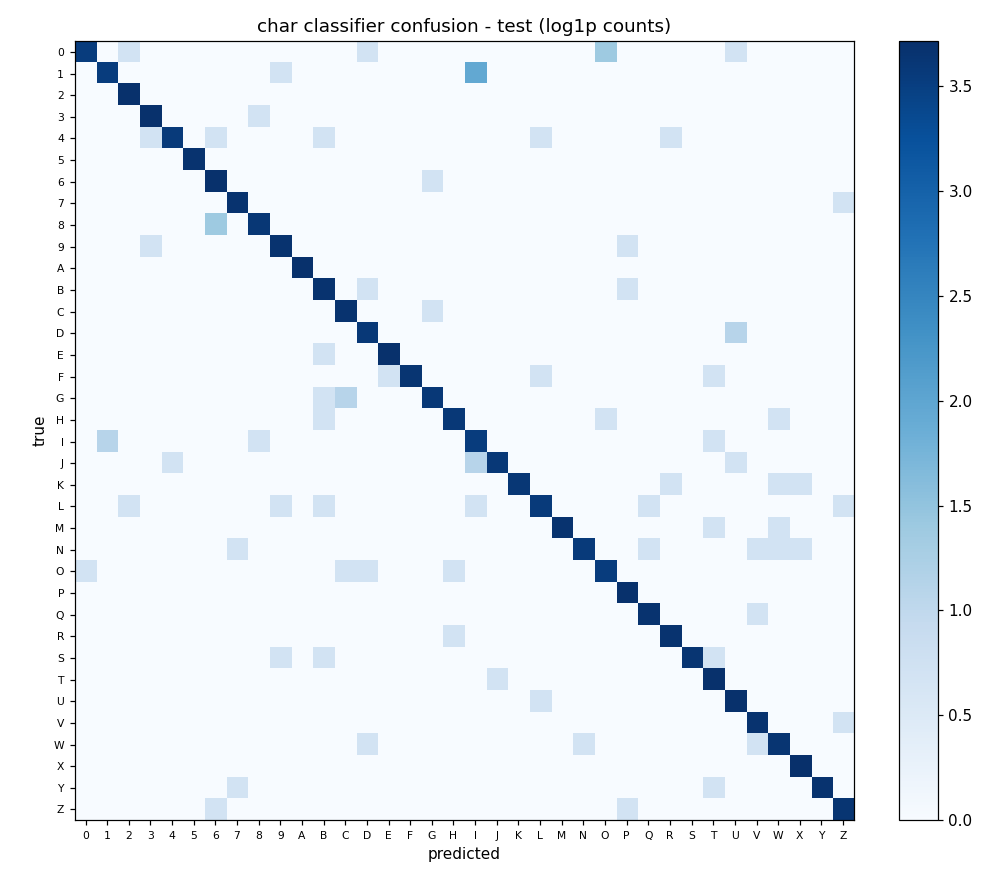

The file beside this chart, header and first rows:
true\pred, 0, 1, 2, 3, 4, 5, 6, 7, 8, 9, A, B, C, D, E, F, G, H, I, J, K, L, M
0, 33, 0, 1, 0, 0, 0, 0, 0, 0, 0, 0, 0, 0, 1, 0, 0, 0, 0, 0, 0, 0, 0, 0
1, 0, 33, 0, 0, 0, 0, 0, 0, 0, 1, 0, 0, 0, 0, 0, 0, 0, 0, 6, 0, 0, 0, 0
2, 0, 0, 39, 0, 0, 0, 0, 0, 0, 0, 0, 0, 0, 0, 0, 0, 0, 0, 0, 0, 0, 0, 0
3, 0, 0, 0, 39, 0, 0, 0, 0, 1, 0, 0, 0, 0, 0, 0, 0, 0, 0, 0, 0, 0, 0, 0
4, 0, 0, 0, 1, 34, 0, 1, 0, 0, 0, 0, 1, 0, 0, 0, 0, 0, 0, 0, 0, 0, 1, 0
5, 0, 0, 0, 0, 0, 38, 0, 0, 0, 0, 0, 0, 0, 0, 0, 0, 0, 0, 0, 0, 0, 0, 0
6, 0, 0, 0, 0, 0, 0, 39, 0, 0, 0, 0, 0, 0, 0, 0, 0, 1, 0, 0, 0, 0, 0, 0
7, 0, 0, 0, 0, 0, 0, 0, 38, 0, 0, 0, 0, 0, 0, 0, 0, 0, 0, 0, 0, 0, 0, 0
8, 0, 0, 0, 0, 0, 0, 3, 0, 36, 0, 0, 0, 0, 0, 0, 0, 0, 0, 0, 0, 0, 0, 0
9, 0, 0, 0, 1, 0, 0, 0, 0, 0, 38, 0, 0, 0, 0, 0, 0, 0, 0, 0, 0, 0, 0, 0
A, 0, 0, 0, 0, 0, 0, 0, 0, 0, 0, 39, 0, 0, 0, 0, 0, 0, 0, 0, 0, 0, 0, 0
B, 0, 0, 0, 0, 0, 0, 0, 0, 0, 0, 0, 38, 0, 1, 0, 0, 0, 0, 0, 0, 0, 0, 0
C, 0, 0, 0, 0, 0, 0, 0, 0, 0, 0, 0, 0, 38, 0, 0, 0, 1, 0, 0, 0, 0, 0, 0
D, 0, 0, 0, 0, 0, 0, 0, 0, 0, 0, 0, 0, 0, 35, 0, 0, 0, 0, 0, 0, 0, 0, 0
E, 0, 0, 0, 0, 0, 0, 0, 0, 0, 0, 0, 1, 0, 0, 39, 0, 0, 0, 0, 0, 0, 0, 0
F, 0, 0, 0, 0, 0, 0, 0, 0, 0, 0, 0, 0, 0, 0, 1, 37, 0, 0, 0, 0, 0, 1, 0
G, 0, 0, 0, 0, 0, 0, 0, 0, 0, 0, 0, 1, 2, 0, 0, 0, 35, 0, 0, 0, 0, 0, 0
H, 0, 0, 0, 0, 0, 0, 0, 0, 0, 0, 0, 1, 0, 0, 0, 0, 0, 35, 0, 0, 0, 0, 0
I, 0, 2, 0, 0, 0, 0, 0, 0, 1, 0, 0, 0, 0, 0, 0, 0, 0, 0, 33, 0, 0, 0, 0
J, 0, 0, 0, 0, 1, 0, 0, 0, 0, 0, 0, 0, 0, 0, 0, 0, 0, 0, 2, 35, 0, 0, 0
K, 0, 0, 0, 0, 0, 0, 0, 0, 0, 0, 0, 0, 0, 0, 0, 0, 0, 0, 0, 0, 36, 0, 0
L, 0, 0, 1, 0, 0, 0, 0, 0, 0, 1, 0, 1, 0, 0, 0, 0, 0, 0, 1, 0, 0, 34, 0
M, 0, 0, 0, 0, 0, 0, 0, 0, 0, 0, 0, 0, 0, 0, 0, 0, 0, 0, 0, 0, 0, 0, 38
N, 0, 0, 0, 0, 0, 0, 0, 1, 0, 0, 0, 0, 0, 0, 0, 0, 0, 0, 0, 0, 0, 0, 0
O, 1, 0, 0, 0, 0, 0, 0, 0, 0, 0, 0, 0, 1, 1, 0, 0, 0, 1, 0, 0, 0, 0, 0
P, 0, 0, 0, 0, 0, 0, 0, 0, 0, 0, 0, 0, 0, 0, 0, 0, 0, 0, 0, 0, 0, 0, 0
Q, 0, 0, 0, 0, 0, 0, 0, 0, 0, 0, 0, 0, 0, 0, 0, 0, 0, 0, 0, 0, 0, 0, 0
R, 0, 0, 0, 0, 0, 0, 0, 0, 0, 0, 0, 0, 0, 0, 0, 0, 0, 1, 0, 0, 0, 0, 0
S, 0, 0, 0, 0, 0, 0, 0, 0, 0, 1, 0, 1, 0, 0, 0, 0, 0, 0, 0, 0, 0, 0, 0
T, 0, 0, 0, 0, 0, 0, 0, 0, 0, 0, 0, 0, 0, 0, 0, 0, 0, 0, 0, 1, 0, 0, 0
U, 0, 0, 0, 0, 0, 0, 0, 0, 0, 0, 0, 0, 0, 0, 0, 0, 0, 0, 0, 0, 0, 1, 0
V, 0, 0, 0, 0, 0, 0, 0, 0, 0, 0, 0, 0, 0, 0, 0, 0, 0, 0, 0, 0, 0, 0, 0
W, 0, 0, 0, 0, 0, 0, 0, 0, 0, 0, 0, 0, 0, 1, 0, 0, 0, 0, 0, 0, 0, 0, 0
X, 0, 0, 0, 0, 0, 0, 0, 0, 0, 0, 0, 0, 0, 0, 0, 0, 0, 0, 0, 0, 0, 0, 0
Y, 0, 0, 0, 0, 0, 0, 0, 1, 0, 0, 0, 0, 0, 0, 0, 0, 0, 0, 0, 0, 0, 0, 0
Z, 0, 0, 0, 0, 0, 0, 1, 0, 0, 0, 0, 0, 0, 0, 0, 0, 0, 0, 0, 0, 0, 0, 0
